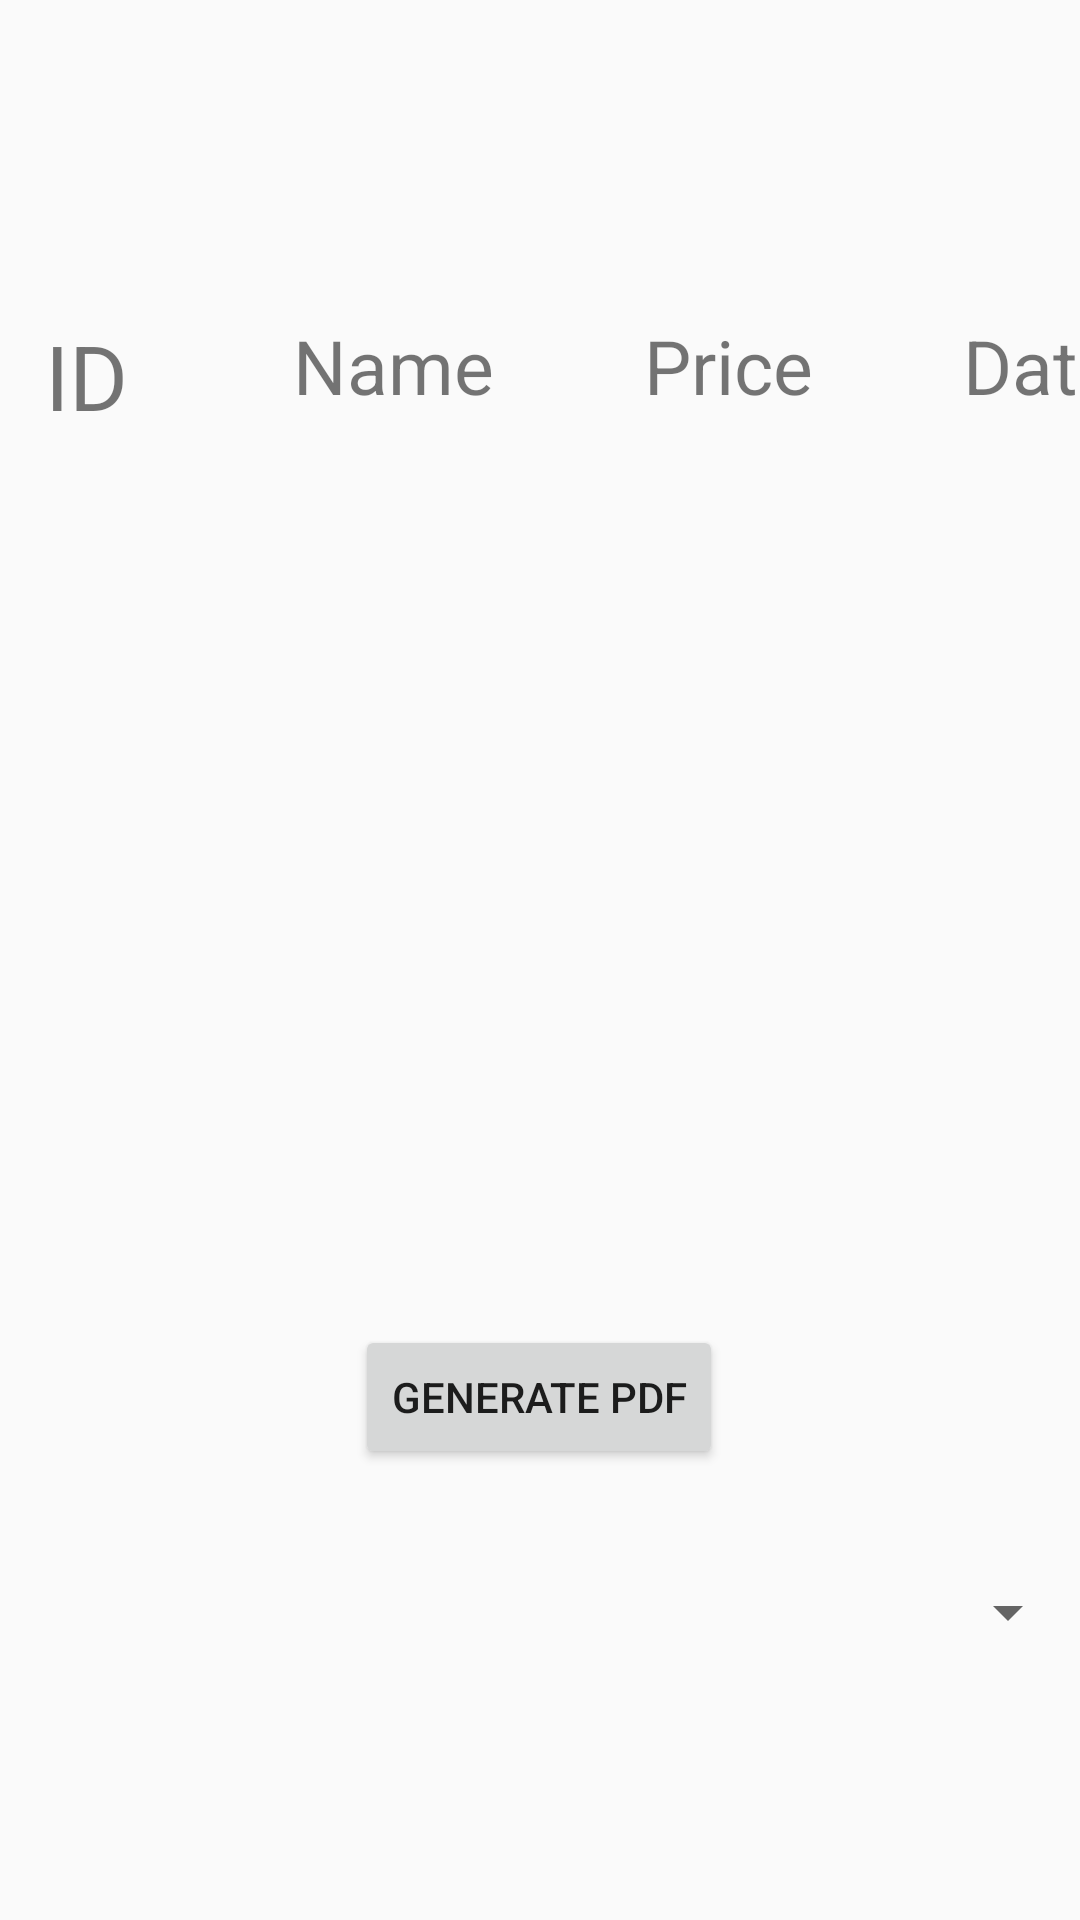

Write the Android layout XML for this screen, with the resource values it uses.
<!-- AndroidManifest.xml: application theme AppTheme -->
<!-- res/layout/activity_showitem.xml -->
<?xml version="1.0" encoding="utf-8"?>
<androidx.constraintlayout.widget.ConstraintLayout xmlns:android="http://schemas.android.com/apk/res/android"
    xmlns:app="http://schemas.android.com/apk/res-auto"
    xmlns:tools="http://schemas.android.com/tools"
    android:layout_width="match_parent"
    android:layout_height="match_parent"
    tools:context=".showitem">


    <ListView
        android:id="@+id/li"
        android:layout_width="match_parent"
        android:layout_height="300dp"
        app:layout_constraintBottom_toBottomOf="parent"
        app:layout_constraintEnd_toEndOf="parent"
        app:layout_constraintTop_toTopOf="parent"
        app:layout_constraintVertical_bias="0.424" />

    <TableLayout
        android:id="@+id/tableLayout"
        android:layout_width="match_parent"
        android:layout_height="50dp"
        app:layout_constraintBottom_toBottomOf="parent"
        app:layout_constraintEnd_toEndOf="parent"
        app:layout_constraintHorizontal_bias="0.0"
        app:layout_constraintStart_toStartOf="parent"
        app:layout_constraintTop_toTopOf="parent"
        app:layout_constraintVertical_bias="0.178">

        <TableRow>

            <TextView
                android:layout_gravity="center"
                android:layout_marginLeft="10dp"
                android:text="ID"
                android:textSize="30dp"></TextView>

            <TextView
                android:layout_marginLeft="50dp"
                android:text="Name"
                android:textSize="25dp"></TextView>

            <TextView
                android:layout_marginLeft="50dp"
                android:text="Price"
                android:textSize="25dp"></TextView>

            <TextView
                android:layout_marginLeft="50dp"
                android:text="Date"
                android:textSize="25dp"></TextView>
        </TableRow>
    </TableLayout>

    <Button
        android:id="@+id/gen"
        android:layout_width="wrap_content"
        android:layout_height="wrap_content"
        android:text="generate pdf"
        app:layout_constraintBottom_toBottomOf="parent"
        app:layout_constraintEnd_toEndOf="parent"
        app:layout_constraintHorizontal_bias="0.498"
        app:layout_constraintStart_toStartOf="parent"
        app:layout_constraintTop_toTopOf="parent"
        app:layout_constraintVertical_bias="0.746" />

    <Spinner
        android:id="@+id/s1"
        android:layout_width="match_parent"
        android:layout_height="70dp"
        android:text="generate pdf"
        app:layout_constraintBottom_toBottomOf="parent"
        app:layout_constraintEnd_toEndOf="parent"
        app:layout_constraintHorizontal_bias="0.0"
        app:layout_constraintStart_toStartOf="parent"
        app:layout_constraintTop_toTopOf="parent"
        app:layout_constraintVertical_bias="0.881" />

</androidx.constraintlayout.widget.ConstraintLayout>
<!-- resources referenced by this layout -->
<resources>
  <style name="AppTheme" parent="Theme.AppCompat.Light.DarkActionBar">
          
          <item name="colorPrimary">@color/colorPrimary</item>
          <item name="colorPrimaryDark">@color/colorPrimaryDark</item>
          <item name="colorAccent">@color/colorAccent</item>
  
      </style>
  <color name="colorPrimary">#6727D8</color>
  <color name="colorPrimaryDark">#FFC107</color>
  <color name="colorAccent">#D81B60</color>
</resources>
